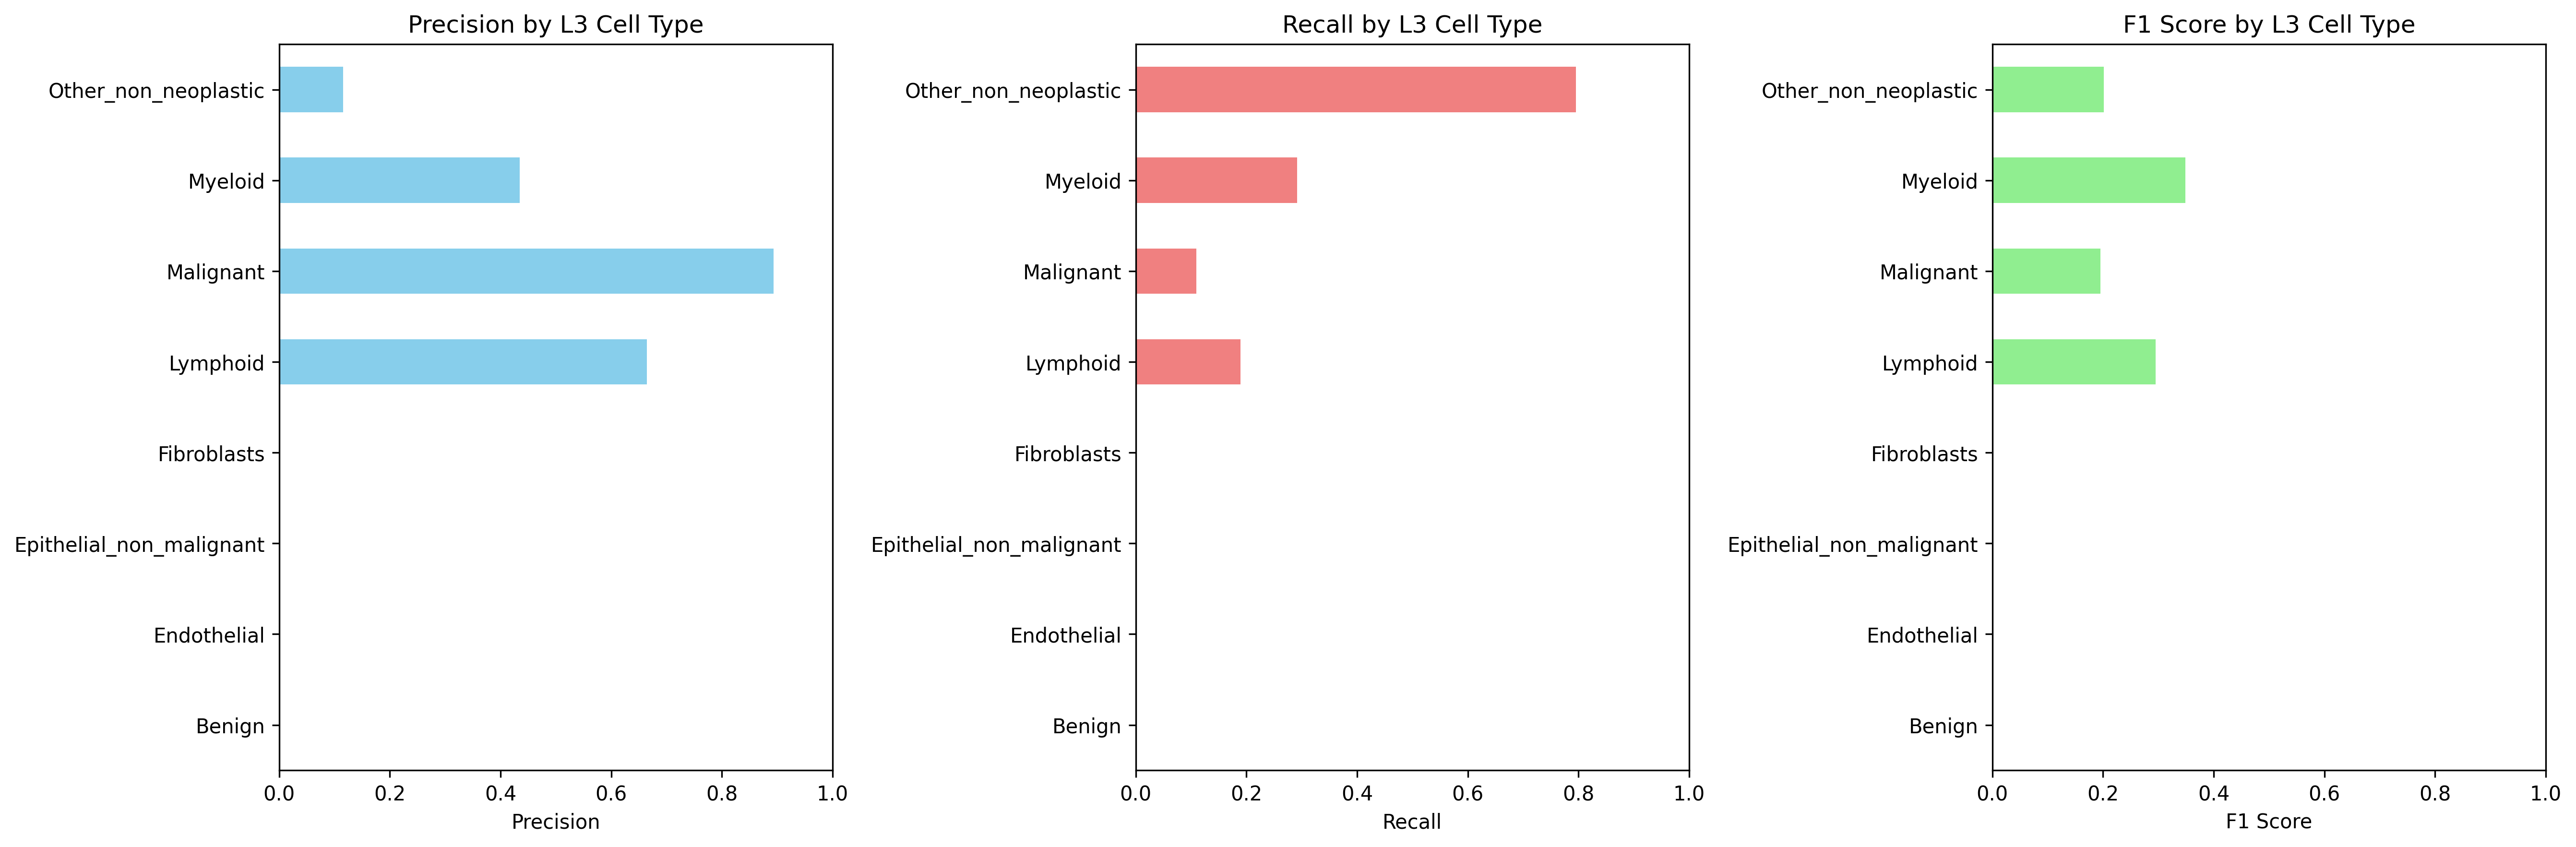

Data behind this chart, as committed beside it:
Cell_Type_L3, precision, recall, f1_score, support
Benign, 0.0, 0.0, 0.0, 0.0
Endothelial, 0.0, 0.0, 0.0, 0.0
Epithelial_non_malignant, 0.0, 0.0, 0.0, 0.0
Fibroblasts, 0.0, 0.0, 0.0, 0.0
Lymphoid, 0.6647, 0.1896, 0.2951, 10863
Malignant, 0.8934, 0.1099, 0.1957, 16169
Myeloid, 0.435, 0.2912, 0.3489, 3801
Other_non_neoplastic, 0.1155, 0.7952, 0.2017, 2559
